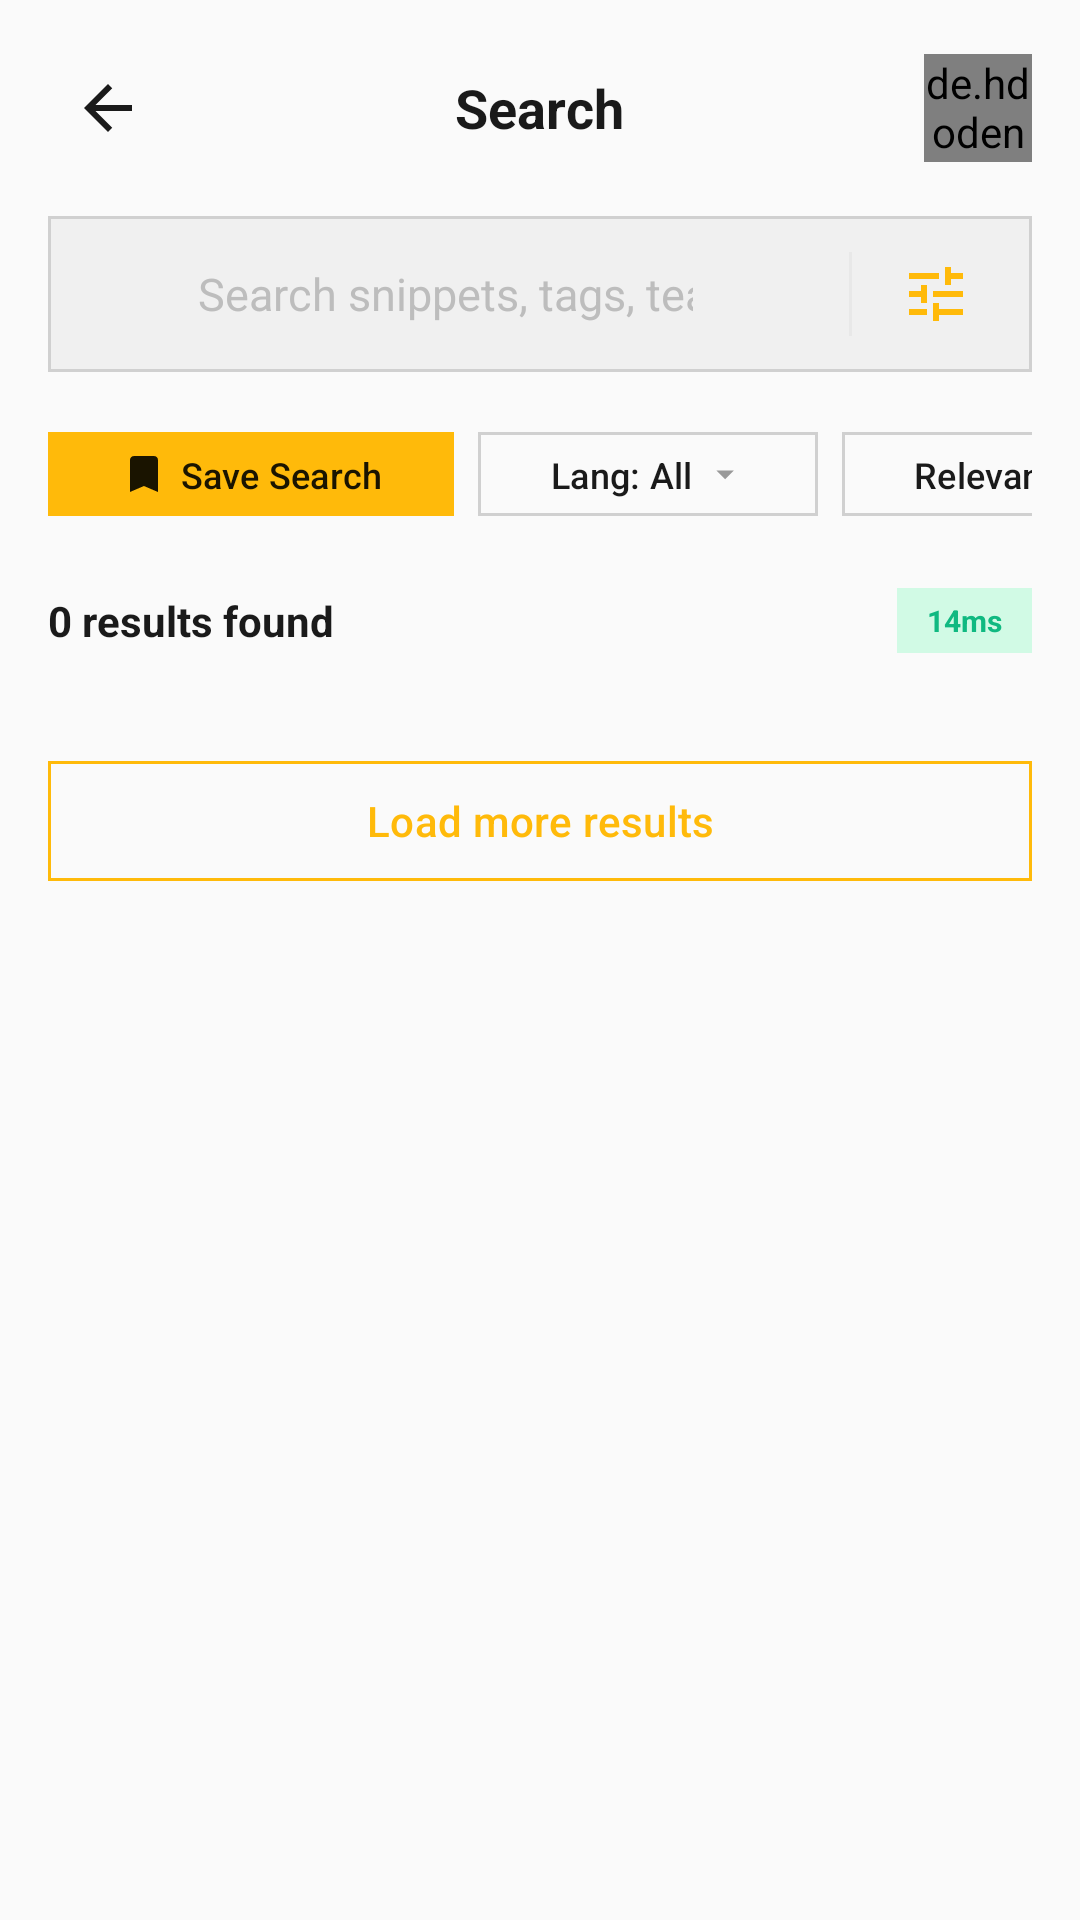

Android layout source for this screen:
<!-- AndroidManifest.xml: application theme Theme.Snippet_Sharing_App -->
<!-- res/layout/activity_search.xml -->
<?xml version="1.0" encoding="utf-8"?>
<androidx.coordinatorlayout.widget.CoordinatorLayout xmlns:android="http://schemas.android.com/apk/res/android"
    xmlns:app="http://schemas.android.com/apk/res-auto"
    android:layout_width="match_parent"
    android:layout_height="match_parent"
    android:background="?attr/appBackgroundColor"
    android:fitsSystemWindows="true">

    <androidx.core.widget.NestedScrollView
        android:layout_width="match_parent"
        android:layout_height="match_parent"
        android:clipToPadding="false"
        android:paddingBottom="24dp">

        <LinearLayout
            android:layout_width="match_parent"
            android:layout_height="wrap_content"
            android:orientation="vertical"
            android:padding="16dp">

            
            <RelativeLayout
                android:layout_width="match_parent"
                android:layout_height="wrap_content"
                android:layout_marginBottom="16dp">

                <ImageView
                    android:id="@+id/btnBack"
                    android:layout_width="40dp"
                    android:layout_height="40dp"
                    android:padding="8dp"
                    android:src="@drawable/ic_arrow_back"
                    app:tint="?attr/textPrimaryColor"
                    android:layout_centerVertical="true"
                    android:background="?attr/selectableItemBackgroundBorderless"
                    android:contentDescription="Back"/>

                <TextView
                    android:layout_width="wrap_content"
                    android:layout_height="wrap_content"
                    android:text="@string/search"
                    android:textColor="?attr/textPrimaryColor"
                    android:textSize="18sp"
                    android:textStyle="bold"
                    android:layout_centerInParent="true"/>

                <de.hdodenhof.circleimageview.CircleImageView
                    android:id="@+id/ivProfile"
                    android:layout_width="36dp"
                    android:layout_height="36dp"
                    android:src="@drawable/ic_person"
                    app:civ_border_width="1dp"
                    app:civ_border_color="?attr/dividerColor"
                    android:layout_alignParentEnd="true"
                    android:layout_centerVertical="true"/>
            </RelativeLayout>

            
            <LinearLayout
                android:layout_width="match_parent"
                android:layout_height="52dp"
                android:background="@drawable/bg_search_input"
                android:gravity="center_vertical"
                android:paddingStart="16dp"
                android:paddingEnd="16dp"
                android:layout_marginBottom="16dp">

                <ImageView
                    android:layout_width="22dp"
                    android:layout_height="22dp"
                    android:src="@drawable/ic_search"
                    app:tint="?attr/textMutedColor"
                    android:contentDescription="Search icon"/>

                <EditText
                    android:id="@+id/etSearch"
                    android:layout_width="0dp"
                    android:layout_height="match_parent"
                    android:layout_weight="1"
                    android:background="@null"
                    android:hint="@string/search_hint"
                    android:textColorHint="?attr/textHintColor"
                    android:textColor="?attr/textPrimaryColor"
                    android:textSize="15sp"
                    android:paddingStart="12dp"
                    android:paddingEnd="12dp"
                    android:inputType="text"
                    android:imeOptions="actionSearch"
                    android:importantForAutofill="no"/>

                <ImageView
                    android:id="@+id/btnClear"
                    android:layout_width="32dp"
                    android:layout_height="32dp"
                    android:padding="6dp"
                    android:src="@drawable/ic_close"
                    app:tint="?attr/textMutedColor"
                    android:background="?attr/selectableItemBackgroundBorderless"
                    android:contentDescription="Clear search"/>

                <View
                    android:layout_width="1dp"
                    android:layout_height="28dp"
                    android:background="?attr/dividerColor"
                    android:layout_marginStart="8dp"
                    android:layout_marginEnd="12dp"/>

                <ImageView
                    android:id="@+id/btnFilter"
                    android:layout_width="32dp"
                    android:layout_height="32dp"
                    android:padding="4dp"
                    android:src="@drawable/ic_sliders"
                    app:tint="?attr/accentColor"
                    android:background="?attr/selectableItemBackgroundBorderless"
                    android:contentDescription="Filters"/>
            </LinearLayout>

            
            <HorizontalScrollView
                android:id="@+id/hsvFilters"
                android:layout_width="match_parent"
                android:layout_height="wrap_content"
                android:scrollbars="none"
                android:clipToPadding="false"
                android:layout_marginBottom="20dp">

                <LinearLayout
                    android:layout_width="wrap_content"
                    android:layout_height="wrap_content"
                    android:orientation="horizontal">

                    
                    <com.google.android.material.button.MaterialButton
                        android:id="@+id/btnSaveSearch"
                        style="@style/Widget.Material3.Button.TonalButton"
                        android:layout_width="wrap_content"
                        android:layout_height="36dp"
                        android:layout_marginEnd="8dp"
                        android:text="@string/save_search"
                        android:textSize="12sp"
                        android:textAllCaps="false"
                        app:icon="@drawable/ic_bookmark"
                        app:iconSize="16dp"
                        app:iconPadding="4dp"
                        app:backgroundTint="?attr/accentColor"
                        android:textColor="@color/on_primary"
                        app:iconTint="@color/on_primary"
                        app:cornerRadius="0dp"/>

                    
                    <com.google.android.material.button.MaterialButton
                        android:id="@+id/btnLanguageFilter"
                        style="@style/Widget.Material3.Button.OutlinedButton"
                        android:layout_width="wrap_content"
                        android:layout_height="36dp"
                        android:layout_marginEnd="8dp"
                        android:text="@string/lang_all"
                        android:textSize="12sp"
                        android:textAllCaps="false"
                        android:textColor="?attr/textPrimaryColor"
                        app:icon="@drawable/ic_sort_down"
                        app:iconSize="14dp"
                        app:iconGravity="end"
                        app:iconPadding="4dp"
                        app:iconTint="?attr/textMutedColor"
                        app:strokeColor="?attr/borderColor"
                        app:strokeWidth="1dp"
                        app:cornerRadius="0dp"/>

                    
                    <com.google.android.material.button.MaterialButton
                        android:id="@+id/btnSortFilter"
                        style="@style/Widget.Material3.Button.OutlinedButton"
                        android:layout_width="wrap_content"
                        android:layout_height="36dp"
                        android:text="@string/relevance"
                        android:textSize="12sp"
                        android:textAllCaps="false"
                        android:textColor="?attr/textPrimaryColor"
                        app:icon="@drawable/ic_sort"
                        app:iconSize="14dp"
                        app:iconGravity="start"
                        app:iconPadding="4dp"
                        app:iconTint="?attr/textMutedColor"
                        app:strokeColor="?attr/borderColor"
                        app:strokeWidth="1dp"
                        app:cornerRadius="0dp"/>
                </LinearLayout>
            </HorizontalScrollView>

            
            <LinearLayout
                android:id="@+id/llResultsHeader"
                android:layout_width="match_parent"
                android:layout_height="wrap_content"
                android:layout_marginBottom="16dp"
                android:gravity="center_vertical">

                <TextView
                    android:id="@+id/tvResultCount"
                    android:layout_width="0dp"
                    android:layout_height="wrap_content"
                    android:layout_weight="1"
                    android:text="@string/results_found_placeholder"
                    android:textColor="?attr/textPrimaryColor"
                    android:textSize="14sp"
                    android:textStyle="bold"/>

                <TextView
                    android:id="@+id/tvSearchTime"
                    android:layout_width="wrap_content"
                    android:layout_height="wrap_content"
                    android:text="14ms"
                    android:background="@drawable/bg_time_badge"
                    android:textColor="?attr/successColor"
                    android:paddingStart="10dp"
                    android:paddingEnd="10dp"
                    android:paddingTop="4dp"
                    android:paddingBottom="4dp"
                    android:textSize="10sp"
                    android:textStyle="bold"/>
            </LinearLayout>

            <androidx.recyclerview.widget.RecyclerView
                android:id="@+id/rvSearchResults"
                android:layout_width="match_parent"
                android:layout_height="wrap_content"
                android:nestedScrollingEnabled="false"/>

            
            <com.google.android.material.button.MaterialButton
                android:id="@+id/btnLoadMore"
                style="@style/Widget.Material3.Button.OutlinedButton"
                android:layout_width="match_parent"
                android:layout_height="48dp"
                android:layout_marginTop="16dp"
                android:text="@string/load_more"
                android:textColor="?attr/accentColor"
                android:textAllCaps="false"
                app:strokeColor="?attr/accentColor"
                app:strokeWidth="1dp"
                app:cornerRadius="0dp"/>

        </LinearLayout>
    </androidx.core.widget.NestedScrollView>

</androidx.coordinatorlayout.widget.CoordinatorLayout>
<!-- resources referenced by this layout -->
<resources>
  <color name="on_primary">#1A1400</color>
  <string name="lang_all">Lang: All</string>
  <string name="load_more">Load more results</string>
  <string name="relevance">Relevance</string>
  <string name="results_found_placeholder">0 results found</string>
  <string name="save_search">Save Search</string>
  <string name="search">Search</string>
  <string name="search_hint">Search snippets, tags, teams...</string>
  <style name="Theme.Snippet_Sharing_App" parent="Base.Theme.SnippetApp" />
  <color name="search_input_background">#F0F0F0</color>
  <color name="border">#D0D0D0</color>
  <color name="success_bg">#D1FAE5</color>
  <color name="text_primary">#1A1A1A</color>
  <color name="primary">@color/primary_500</color>
  <color name="primary_dark">@color/primary_600</color>
  <color name="primary_variant">@color/primary_700</color>
  <color name="primary_100">#FFF9C5</color>
  <color name="primary_800">#984C08</color>
  <color name="primary_600">#E28C00</color>
  <color name="primary_700">#BB6302</color>
  <color name="app_background">#FAFAFA</color>
  <color name="surface">#FFFFFF</color>
  <color name="surface_variant">#F0F0F0</color>
  <color name="text_secondary">#555555</color>
  <color name="error">#F85149</color>
  <color name="white">#FFFFFFFF</color>
  <color name="error_bg">#FEE2E2</color>
  <color name="divider">#E8E8E8</color>
  <color name="surface_elevated">#FFFFFF</color>
  <color name="card_surface">#FFFFFF</color>
  <color name="card_inner">#F5F5F5</color>
  <color name="code_background">#F6F8FA</color>
  <color name="text_muted">#999999</color>
  <color name="text_hint">#BDBDBD</color>
  <color name="primary_500">#FFBA0A</color>
  <color name="primary_400">#FFD81B</color>
  <color name="input_background">#F5F5F5</color>
  <color name="input_stroke">#CCCCCC</color>
  <color name="bottom_nav_bg">#FFFFFF</color>
  <color name="nav_item_inactive">#9E9E9E</color>
  <color name="button_secondary">#F0F0F0</color>
  <color name="button_danger">#F85149</color>
  <color name="icon_primary">#333333</color>
  <color name="icon_secondary">#757575</color>
  <color name="tag_background">#FFF9C5</color>
  <color name="tag_text">#BB6302</color>
  <color name="chip_background">#F0F0F0</color>
  <color name="success">#10B981</color>
  <color name="warning">@color/primary_600</color>
  <color name="info">#58A6FF</color>
  <color name="syntax_keyword">#D73A49</color>
  <color name="syntax_string">#032F62</color>
  <color name="syntax_number">#005CC5</color>
  <color name="syntax_comment">#6A737D</color>
  <color name="syntax_function">#6F42C1</color>
  <color name="syntax_type">#22863A</color>
  <color name="syntax_operator">#D73A49</color>
  <color name="syntax_variable">#24292E</color>
  <style name="Widget.SnippetApp.Card.Snippet" parent="Widget.SnippetApp.Card">
          <item name="cardCornerRadius">@dimen/radius_md</item>
          <item name="android:layout_marginBottom">@dimen/card_spacing</item>
      </style>
  <dimen name="radius_md">0dp</dimen>
  <dimen name="card_spacing">8dp</dimen>
  <!-- drawable bg_search_bar (drawable) -->
  <?xml version="1.0" encoding="utf-8"?>
  <shape xmlns:android="http://schemas.android.com/apk/res/android">
      <solid android:color="#132219" />
      <corners android:radius="24dp" />
  </shape>
  <dimen name="spacing_base">16dp</dimen>
  <dimen name="button_height_md">40dp</dimen>
  <dimen name="radius_xl">0dp</dimen>
  <dimen name="chip_height">28dp</dimen>
  <color name="ripple_light">#20000000</color>
  <dimen name="spacing_md">12dp</dimen>
  <dimen name="radius_lg">0dp</dimen>
  <dimen name="button_height_lg">44dp</dimen>
  <style name="Widget.SnippetApp.BottomNavigation.ActiveIndicator" parent="Widget.Material3.BottomNavigationView.ActiveIndicator">
          <item name="android:color">@color/nav_indicator_bg</item>
      </style>
  <dimen name="bottom_sheet_corner">0dp</dimen>
  <color name="nav_indicator_bg">@color/primary_100</color>
</resources>
